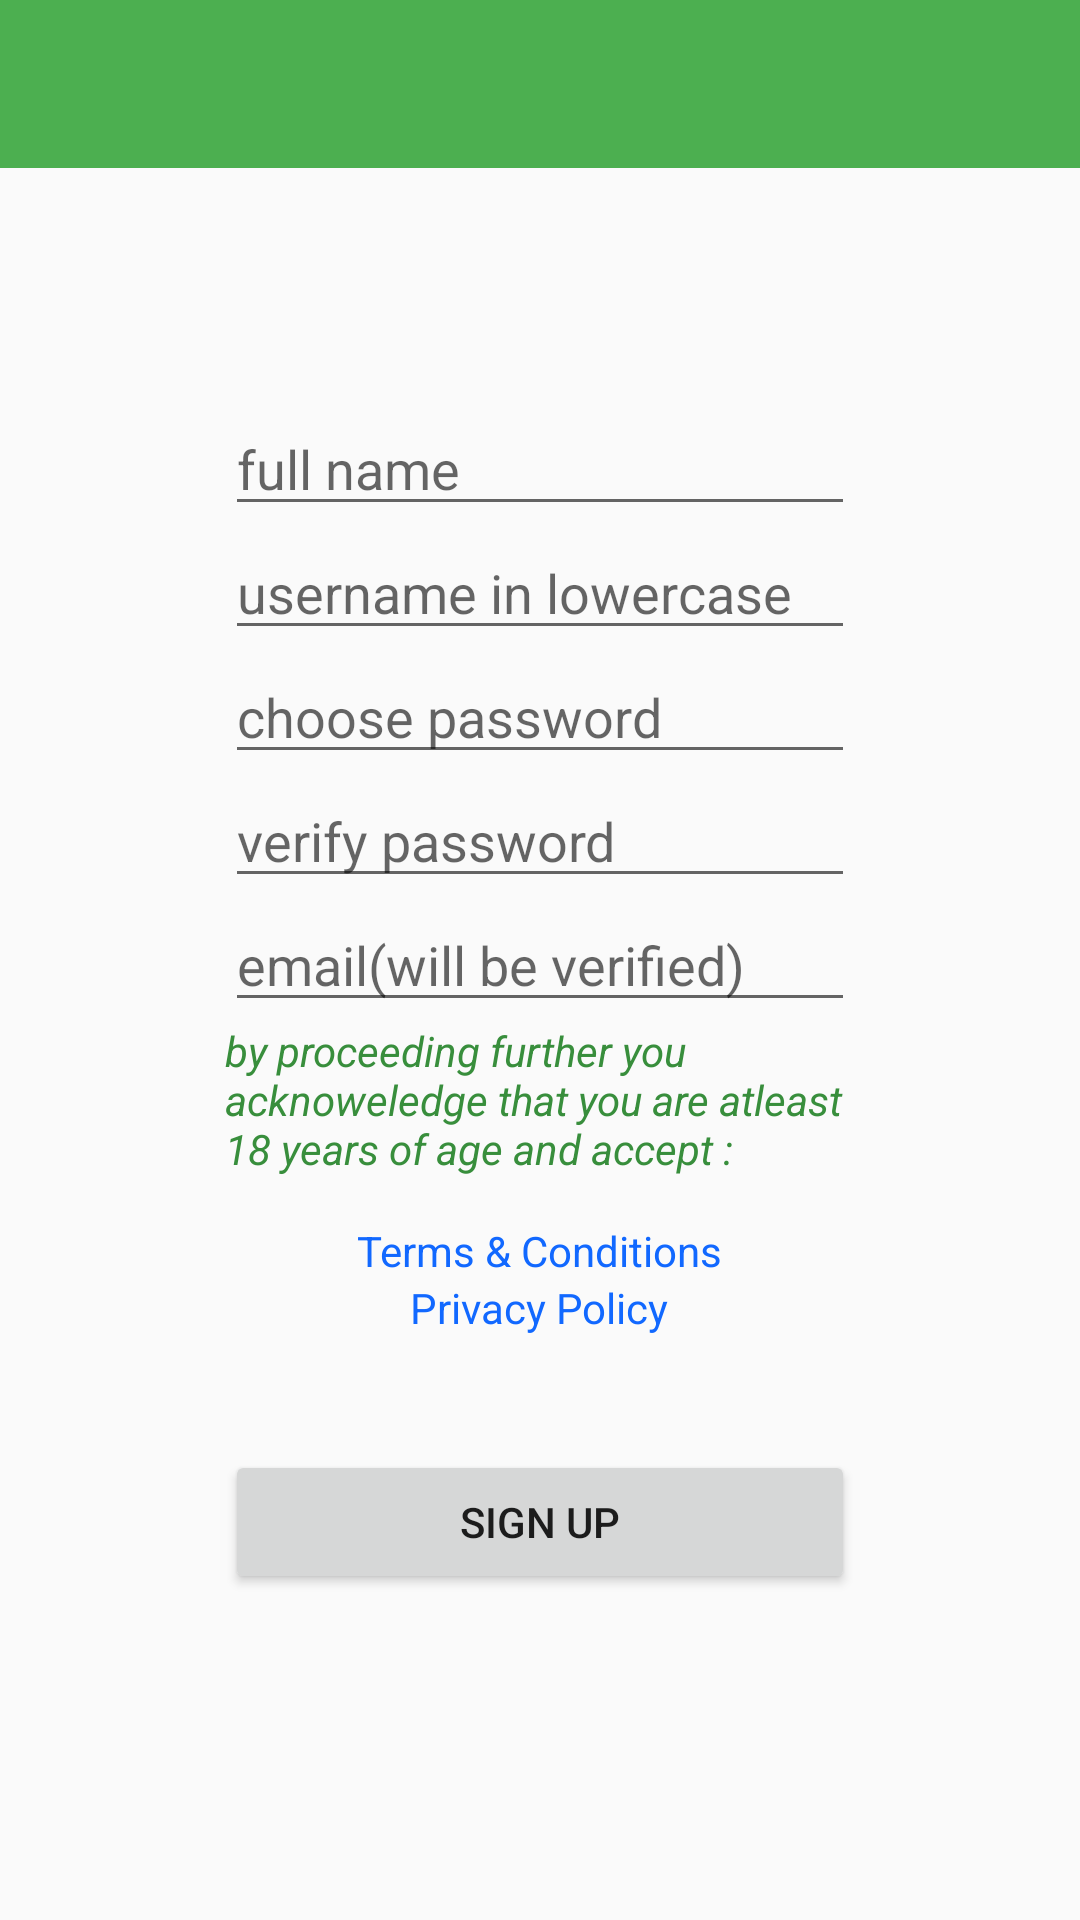

The Android layout XML behind this screen, and the referenced resources:
<!-- AndroidManifest.xml: application theme AppTheme -->
<!-- res/layout/activity_signup.xml -->
<RelativeLayout xmlns:android="http://schemas.android.com/apk/res/android"
    xmlns:tools="http://schemas.android.com/tools"
    android:layout_width="match_parent"
    android:layout_height="match_parent"
    android:paddingBottom="@dimen/activity_vertical_margin"
    android:paddingLeft="@dimen/activity_horizontal_margin"
    android:paddingRight="@dimen/activity_horizontal_margin"
    android:paddingTop="@dimen/activity_vertical_margin"
    tools:context="com.v4ivstudio.cocan.SignupActivity">

    <include
        android:id="@+id/app_bar"
        layout="@layout/app_bar" />

    <EditText
        android:id="@+id/name"
        android:layout_width="wrap_content"
        android:layout_height="wrap_content"
        android:layout_above="@+id/username"
        android:layout_alignLeft="@+id/password"
        android:layout_alignStart="@+id/password"
        android:ems="10"
        android:hint="full name"
        android:inputType="textPersonName" />

    <EditText
        android:id="@+id/username"
        android:layout_width="wrap_content"
        android:layout_height="wrap_content"
        android:layout_above="@+id/password"
        android:layout_alignEnd="@+id/password"
        android:layout_alignLeft="@+id/password"
        android:layout_alignRight="@+id/password"
        android:layout_alignStart="@+id/password"
        android:hint="username in lowercase" />

    <EditText
        android:id="@+id/password"
        android:layout_width="wrap_content"
        android:layout_height="wrap_content"
        android:layout_above="@+id/passwordVerify"
        android:layout_alignLeft="@+id/passwordVerify"
        android:layout_alignStart="@+id/passwordVerify"
        android:ems="10"
        android:hint="choose password"
        android:inputType="textPassword" />

    <EditText
        android:id="@+id/passwordVerify"
        android:layout_width="wrap_content"
        android:layout_height="wrap_content"
        android:layout_alignLeft="@+id/eMail"
        android:layout_alignStart="@+id/eMail"
        android:ems="10"
        android:hint="verify password"
        android:inputType="textPassword"
        android:layout_above="@+id/eMail" />

    <EditText
        android:id="@+id/eMail"
        android:layout_width="wrap_content"
        android:layout_height="wrap_content"
        android:layout_centerHorizontal="true"
        android:layout_centerVertical="true"
        android:ems="10"
        android:hint="email(will be verified)"
        android:inputType="textEmailAddress" />

    <TextView
        android:id="@+id/textView"
        android:layout_width="wrap_content"
        android:layout_height="wrap_content"
        android:layout_alignEnd="@+id/eMail"
        android:layout_alignLeft="@+id/eMail"
        android:layout_alignRight="@+id/eMail"
        android:layout_alignStart="@+id/eMail"
        android:layout_below="@+id/eMail"
        android:text="@string/acceptRegister"
        android:textAppearance="?android:attr/textAppearanceSmall"
        android:textColor="@color/primaryColorDark"
        android:textStyle="italic" />

    <TextView
        android:id="@+id/tncButton"
        android:layout_width="wrap_content"
        android:layout_height="wrap_content"
        android:layout_below="@+id/textView"
        android:layout_centerHorizontal="true"
        android:layout_marginTop="15dp"
        android:clickable="true"
        android:linksClickable="false"
        android:text="@string/tnc"
        android:textColor="#ff1168ff" />

    <TextView
        android:id="@+id/privacyButton"
        android:layout_width="wrap_content"
        android:layout_height="wrap_content"
        android:layout_below="@+id/tncButton"
        android:layout_centerHorizontal="true"
        android:clickable="true"
        android:text="@string/privacy"
        android:textAlignment="center"
        android:textColor="#ff1168ff" />

    <Button
        android:id="@+id/signUpButton"
        android:layout_width="match_parent"
        android:layout_height="wrap_content"
        android:layout_alignEnd="@+id/textView"
        android:layout_alignLeft="@+id/textView"
        android:layout_alignRight="@+id/textView"
        android:layout_alignStart="@+id/textView"
        android:layout_below="@+id/privacyButton"
        android:layout_marginTop="38dp"
        android:text="@string/signup" />


</RelativeLayout>
<!-- res/layout/app_bar.xml (included above) -->
<?xml version="1.0" encoding="utf-8"?>
<android.support.v7.widget.Toolbar xmlns:android="http://schemas.android.com/apk/res/android"
    xmlns:app="http://schemas.android.com/apk/res-auto"
    android:layout_width="match_parent"
    android:layout_height="wrap_content"
    android:background="@color/primaryColor"
    app:theme="@style/Base.ThemeOverlay.AppCompat.Dark.ActionBar"
    app:popupTheme="@style/Base.Theme.AppCompat.Light">
</android.support.v7.widget.Toolbar>
<!-- resources referenced by this layout -->
<resources>
  <color name="primaryColor">#4CAF50</color>
  <color name="primaryColorDark">#388E3C</color>
  <string name="acceptRegister">by proceeding further you acknoweledge that you are atleast 18 years of age and accept :</string>
  <string name="privacy">Privacy Policy</string>
  <string name="signup">Sign Up</string>
  <string name="tnc">Terms &amp; Conditions</string>
  <style name="AppTheme" parent="AppTheme.Base">
          
      </style>
  <style name="AppTheme.Base" parent="Theme.AppCompat.Light.NoActionBar">
          <item name="colorPrimary">@color/primaryColor</item>
          <item name="colorPrimaryDark">@color/primaryColorDark</item>
          <item name="colorAccent">@color/accentColor</item>
      </style>
  <color name="accentColor">#00E676</color>
</resources>
